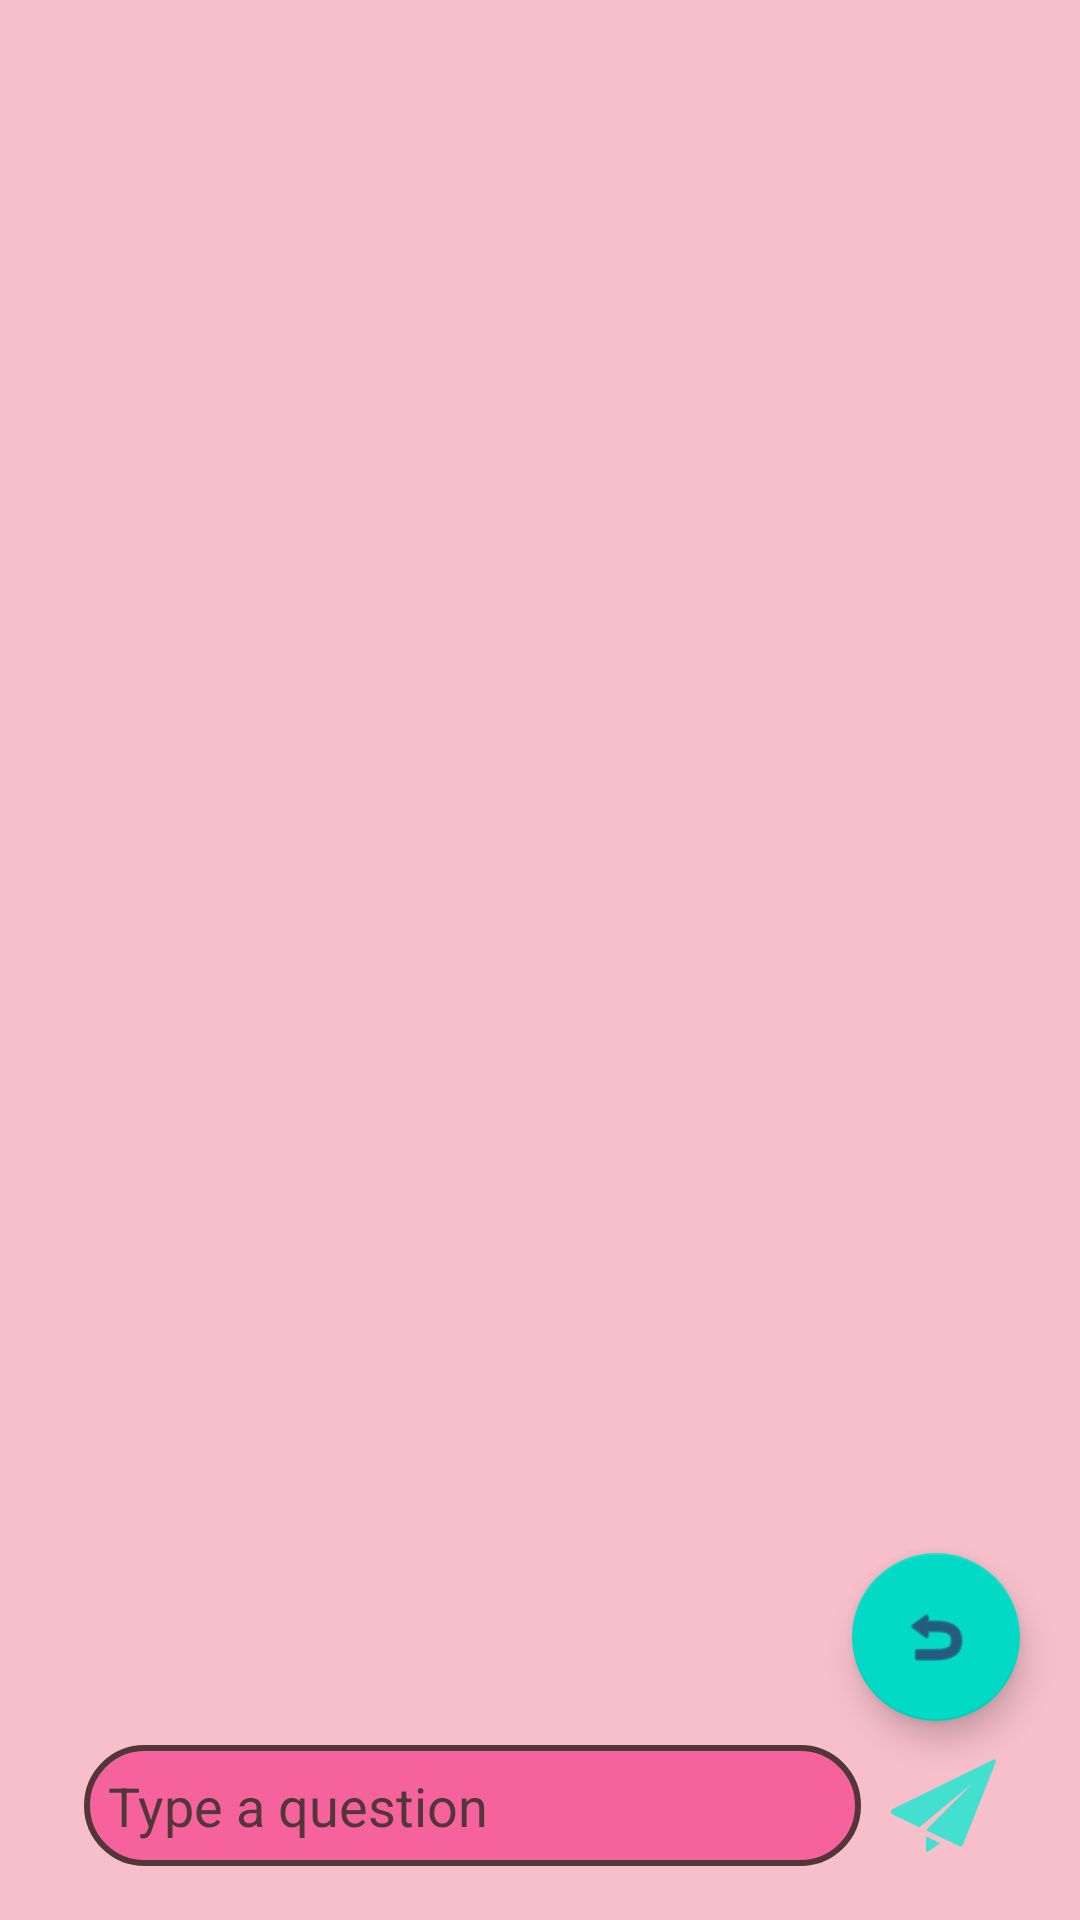

Reconstruct the res/layout file that produces this screen, plus the resources it refers to.
<!-- AndroidManifest.xml: application theme Theme.PADs -->
<!-- res/layout/activity_chat_bot.xml -->
<?xml version="1.0" encoding="utf-8"?>
<androidx.constraintlayout.widget.ConstraintLayout xmlns:android="http://schemas.android.com/apk/res/android"
    xmlns:app="http://schemas.android.com/apk/res-auto"
    xmlns:tools="http://schemas.android.com/tools"
    android:id="@+id/main"
    android:layout_width="match_parent"
    android:layout_height="match_parent"
    android:background="@color/lighterPink"
    tools:context=".ChatBot">

    <androidx.recyclerview.widget.RecyclerView
        android:id="@+id/recyclerViewChatBot"
        android:layout_width="match_parent"
        android:layout_height="600dp"
        android:layout_marginRight="10dp"
        android:layout_marginLeft="10dp"

        android:layout_alignParentTop="true"
        android:padding="10dp"
        android:scrollbars="vertical"
        app:layout_constraintBottom_toTopOf="@+id/btnReturn" />


    
    <LinearLayout
        android:id="@+id/linearLayout2"
        android:layout_width="match_parent"
        android:layout_height="wrap_content"
        android:layout_alignParentBottom="true"
        android:layout_marginBottom="10dp"
        android:background="@color/lighterPink"
        android:orientation="horizontal"
        android:padding="8dp"
        app:layout_constraintBottom_toBottomOf="parent">

        
        <EditText
            android:id="@+id/editTextQuestion"
            android:layout_width="0dp"
            android:layout_height="wrap_content"
            android:layout_marginStart="20dp"
            android:layout_weight="1"
            android:background="@drawable/chatboxshape"
            android:hint="Type a question"

            android:imeOptions="actionSend"
            android:padding="8dp"
            android:textColor="@color/black"
            android:textColorHint="@color/brown" />

        <ImageButton
            android:id="@+id/btnSend"
            android:layout_width="wrap_content"
            android:layout_height="wrap_content"
            android:layout_gravity="center_vertical"
            android:layout_marginStart="10dp"
            android:layout_marginEnd="20dp"
            android:background="?attr/selectableItemBackgroundBorderless"
            android:contentDescription="Send message"
            android:src="@drawable/send"
            app:tint="@color/teal" />
    </LinearLayout>

    <com.google.android.material.floatingactionbutton.FloatingActionButton
        android:id="@+id/btnReturn"
        android:layout_width="wrap_content"
        android:layout_height="wrap_content"
        android:layout_gravity="end|bottom"
        android:layout_marginRight="20dp"
        android:clickable="true"
        android:src="@android:drawable/ic_menu_revert"
        app:layout_constraintBottom_toTopOf="@+id/linearLayout2"
        app:layout_constraintEnd_toEndOf="parent"
        app:tint="@color/darkPurple" />


</androidx.constraintlayout.widget.ConstraintLayout>
<!-- resources referenced by this layout -->
<resources>
  <color name="black">#FF000000</color>
  <color name="brown">#533638</color>
  <color name="darkPurple">#3B0854</color>
  <color name="lighterPink">#f6bfca</color>
  <color name="teal">#43e0cf</color>
  <!-- drawable chatboxshape (drawable) -->
  <?xml version="1.0" encoding="utf-8"?>
  <shape xmlns:android="http://schemas.android.com/apk/res/android">
      <solid android:color="@color/darkerPink"/>
      <corners android:radius="50dp"/>
      <stroke android:width="2dp" android:color="@color/brown"/>
  </shape>
  <!-- drawable send (drawable) -->
  <vector xmlns:android="http://schemas.android.com/apk/res/android"
      android:width="35dp"
      android:height="35dp"
      android:viewportWidth="495"
      android:viewportHeight="495">
    <path
        android:pathData="M164.71,456.69c0,2.97 1.65,5.69 4.27,7.07c2.62,1.38 5.8,1.21 8.24,-0.47l55.09,-37.62l-67.6,-32.22V456.69z"
        android:fillColor="#000000"/>
    <path
        android:pathData="M492.43,32.44c-1.51,-1.39 -3.47,-2.13 -5.44,-2.13c-1.19,0 -2.38,0.26 -3.5,0.82L7.91,264.42c-4.86,2.39 -7.94,7.35 -7.9,12.78c0.03,5.42 3.16,10.35 8.06,12.69l125.34,59.72l250.62,-205.99L164.46,364.41l156.15,74.4c1.92,0.92 4.01,1.38 6.08,1.38c1.77,0 3.52,-0.32 5.19,-0.98c3.64,-1.44 6.53,-4.32 7.97,-7.96L494.44,41.26C495.66,38.19 494.86,34.68 492.43,32.44z"
        android:fillColor="#000000"/>
  
  
  </vector>
  <style name="Theme.PADs" parent="Theme.MaterialComponents.DayNight.DarkActionBar">
          
          <item name="colorPrimary">@color/purple_500</item>
          <item name="colorPrimaryVariant">@color/purple_700</item>
          <item name="colorOnPrimary">@color/white</item>
          
          <item name="colorSecondary">@color/teal_200</item>
          <item name="colorSecondaryVariant">@color/teal_700</item>
          <item name="colorOnSecondary">@color/black</item>
          
          <item name="android:statusBarColor">?attr/colorPrimaryVariant</item>
          
      </style>
  <color name="darkerPink">#f6629b</color>
  <color name="purple_500">#FF6200EE</color>
  <color name="purple_700">#FF3700B3</color>
  <color name="white">#FFFFFFFF</color>
  <color name="teal_200">#FF03DAC5</color>
  <color name="teal_700">#FF018786</color>
</resources>
